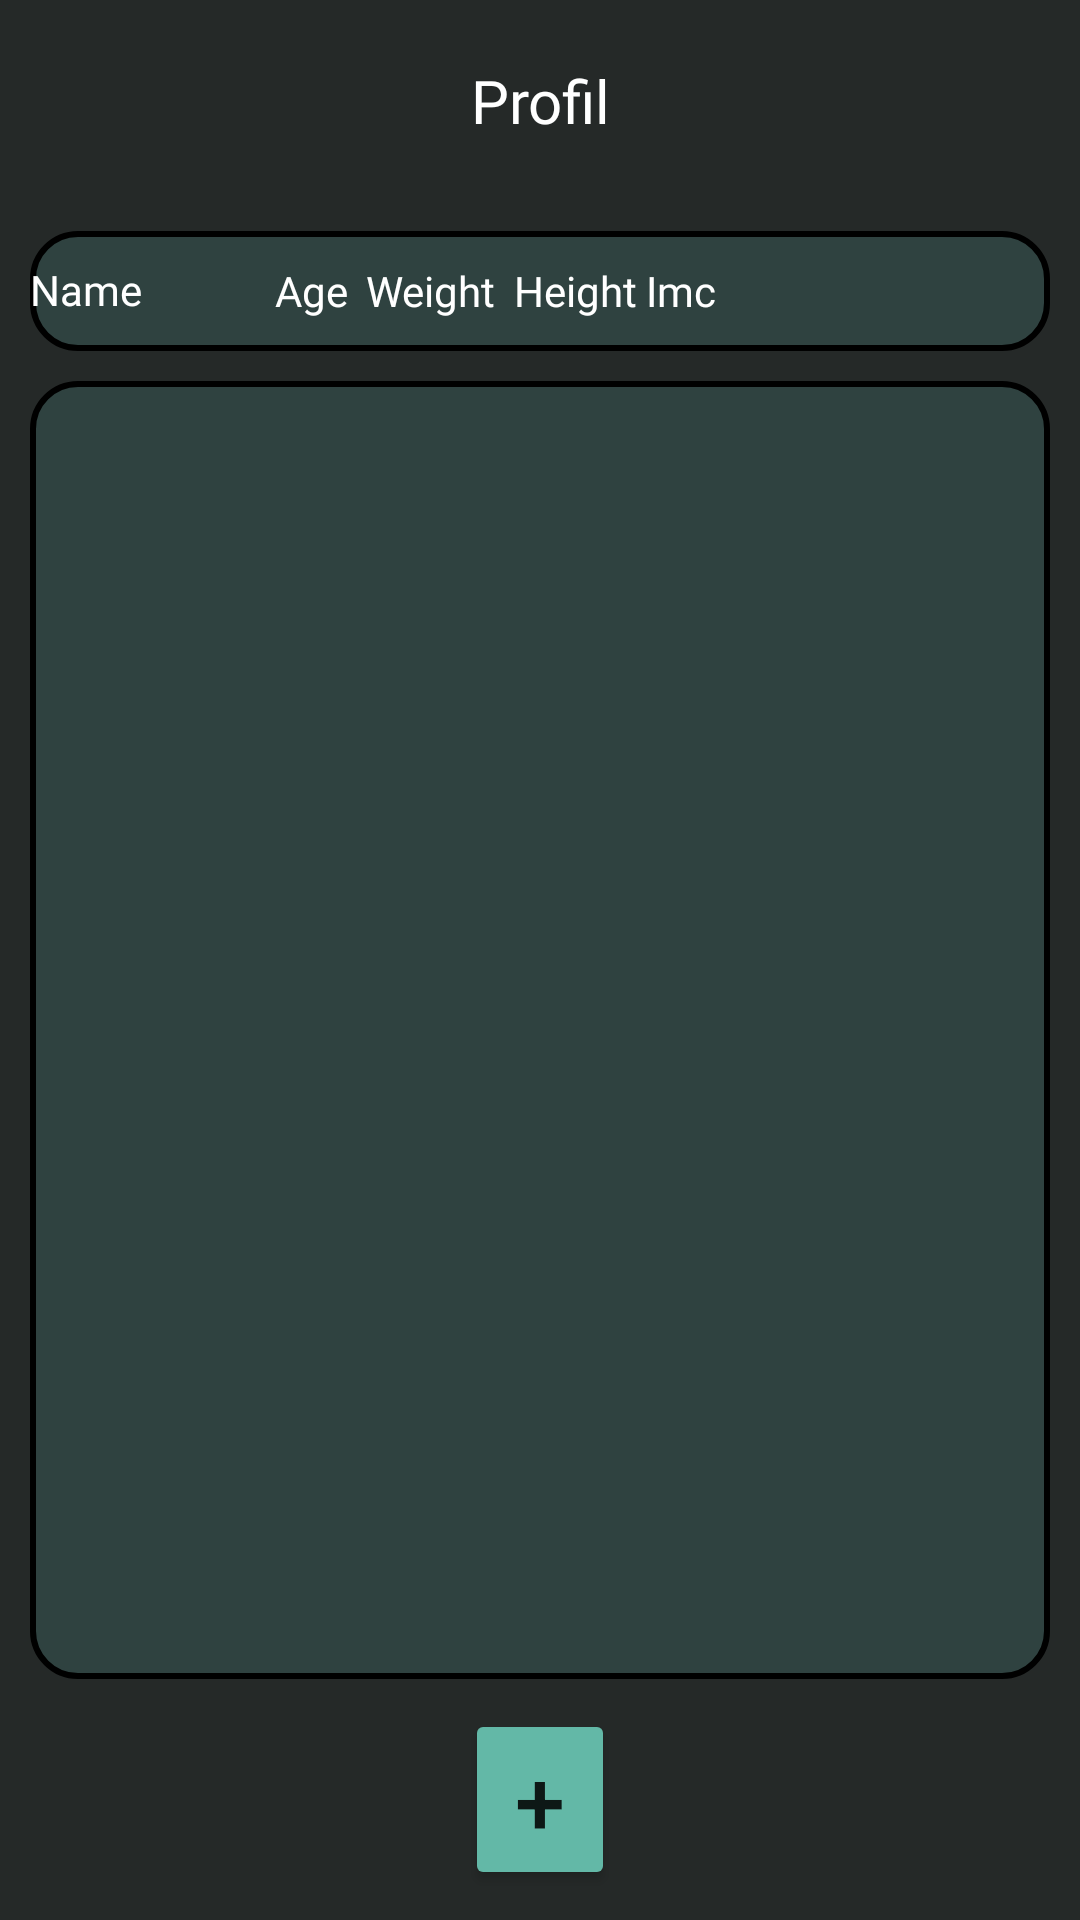

The Android layout XML behind this screen, and the referenced resources:
<!-- AndroidManifest.xml: application theme Theme.Kalory -->
<!-- res/layout/menu_fragment.xml -->
<?xml version="1.0" encoding="utf-8"?>
<LinearLayout xmlns:android="http://schemas.android.com/apk/res/android"
    xmlns:app="http://schemas.android.com/apk/res-auto"
    xmlns:tools="http://schemas.android.com/tools"
    android:layout_width="match_parent"
    android:layout_height="match_parent"
    android:background="#252928"
    android:orientation="vertical"
    tools:context=".MainActivity">

    <LinearLayout
        android:layout_width="match_parent"
        android:layout_height="wrap_content"

        android:orientation="vertical">


        <TextView
            android:id="@+id/textViewProfil"
            android:layout_width="wrap_content"
            android:layout_height="wrap_content"
            android:layout_gravity="center"
            android:layout_marginTop="20dp"
            android:layout_marginBottom="20dp"
            android:fontFamily="@font/poppins_bold"
            android:text="Profil"
            android:textAlignment="center"
            android:textColor="@color/white"
            android:textSize="20dp" />

        <LinearLayout
            android:layout_width="match_parent"
            android:layout_height="wrap_content"
            android:layout_margin="10dp"
            android:background="@drawable/my_border"
            android:orientation="horizontal">

            <LinearLayout
                android:layout_width="wrap_content"
                android:layout_height="wrap_content"
                android:orientation="vertical">


                <ImageView
                    android:id="@+id/imageViewProfil"
                    android:layout_width="wrap_content"
                    android:layout_height="wrap_content"
                    android:layout_marginLeft="5dp"
                    android:layout_marginTop="5dp"
                    tools:srcCompat="@mipmap/profil" />

                <TextView
                    android:id="@+id/textViewName"
                    android:layout_width="wrap_content"
                    android:layout_height="wrap_content"
                    android:layout_gravity="center"
                    android:layout_marginTop="5dp"
                    android:layout_marginBottom="5dp"
                    android:fontFamily="@font/poppins_regular"
                    android:text="Name"
                    android:textAlignment="center"
                    android:textColor="@color/white" />
            </LinearLayout>

            <LinearLayout
                android:layout_width="match_parent"
                android:layout_height="wrap_content"
                android:layout_gravity="center"
                android:gravity="center"
                android:orientation="horizontal"
                android:textAlignment="center">

                <TextView
                    android:id="@+id/textViewAge"
                    android:layout_width="wrap_content"
                    android:layout_height="wrap_content"
                    android:layout_margin="3dp"
                    android:fontFamily="@font/poppins_regular"
                    android:text="Age"
                    android:textColor="@color/white" />

                <TextView
                    android:id="@+id/textViewWeight"
                    android:layout_width="wrap_content"
                    android:layout_height="wrap_content"
                    android:layout_margin="3dp"
                    android:fontFamily="@font/poppins_regular"
                    android:text="Weight"
                    android:textColor="@color/white" />

                <TextView
                    android:id="@+id/textViewHeight"
                    android:layout_width="wrap_content"
                    android:layout_height="wrap_content"
                    android:layout_margin="3dp"
                    android:fontFamily="@font/poppins_regular"
                    android:text="Height"
                    android:textColor="@color/white" />

                <TextView
                    android:id="@+id/textViewImc"
                    android:layout_width="wrap_content"
                    android:layout_height="wrap_content"
                    android:fontFamily="@font/poppins_regular"
                    android:text="@string/imc"
                    android:textColor="@color/white" />

                <ImageView
                    android:id="@+id/imageViewSettings"
                    android:layout_width="40dp"
                    android:layout_height="wrap_content"
                    android:layout_marginLeft="10dp"
                    android:layout_marginRight="20dp"
                    android:layout_marginBottom="40dp"
                    tools:srcCompat="@mipmap/settings" />

            </LinearLayout>

        </LinearLayout>
    </LinearLayout>

    <ListView
        android:id="@+id/listViewWeeks"
        android:layout_width="match_parent"
        android:layout_height="0dp"
        android:layout_marginLeft="10dp"
        android:layout_marginRight="10dp"
        android:layout_weight="2"
        android:background="@drawable/my_border"
        tools:listitem="@layout/item_list" />

    <LinearLayout
        android:layout_width="50dp"
        android:layout_height="wrap_content"
        android:layout_gravity="center"
        android:layout_margin="10dp"
        android:gravity="center"
        android:orientation="horizontal"
        android:textAlignment="center">

        <Button
            android:id="@+id/buttonAddWeek"
            android:layout_width="wrap_content"
            android:layout_height="wrap_content"
            android:backgroundTint="#63B8A7"
            android:text="+"
            android:textSize="30dp" />
    </LinearLayout>

</LinearLayout>
<!-- res/layout/item_list.xml (included above) -->
<?xml version="1.0" encoding="utf-8"?>
<LinearLayout xmlns:android="http://schemas.android.com/apk/res/android"
    android:layout_width="match_parent"
    android:layout_height="wrap_content"
    android:orientation="horizontal"
    android:paddingVertical="10dp">

    <ImageView
        android:id="@+id/imageViewItemPicture"
        android:layout_width="wrap_content"
        android:layout_height="match_parent"
        android:src="@mipmap/week_foreground"/>

    <LinearLayout
        android:layout_width="0dp"
        android:layout_height="wrap_content"
        android:layout_weight="4"
        android:orientation="vertical">

        <TextView
            android:id="@+id/textViewItemName"
            android:layout_width="match_parent"
            android:layout_height="wrap_content"
            android:textColor="@color/white"
            android:fontFamily="@font/poppins_regular"
            android:layout_marginBottom="10dp"
            android:text="Week n°" />
    </LinearLayout>
</LinearLayout>
<!-- resources referenced by this layout -->
<resources>
  <color name="white">#FFFFFFFF</color>
  <!-- drawable my_border (drawable) -->
  <?xml version="1.0" encoding="utf-8"?>
  <shape xmlns:android="http://schemas.android.com/apk/res/android"
      android:shape="rectangle" >
  
      
      <solid
          android:color="#2F4240" >
      </solid>
  
      
      <stroke
          android:width="2dp"
          android:color="@color/black" >
      </stroke>
  
      
      <corners
          android:radius="15dp"   >
      </corners>
  
  </shape>
  <!-- mipmap profil: png bitmap (mipmap-hdpi, 8402 bytes) -->
  <!-- mipmap settings: png bitmap (mipmap-hdpi, 1733 bytes) -->
  <!-- mipmap week_foreground: png bitmap (mipmap-hdpi, 2662 bytes) -->
  <string name="imc">Imc</string>
  <style name="Theme.Kalory" parent="Theme.MaterialComponents.DayNight.DarkActionBar">
      
      <item name="colorPrimary">@color/purple_500</item>
      <item name="colorPrimaryVariant">@color/purple_700</item>
      <item name="colorOnPrimary">@color/white</item>
      
      <item name="colorSecondary">@color/blue</item>
      <item name="colorSecondaryVariant">@color/teal_700</item>
      <item name="colorOnSecondary">@color/black</item>
      
      <item name="android:statusBarColor" tools:targetApi="l">?attr/colorSecondary</item>
      
    </style>
  <color name="black">#FF000000</color>
  <color name="purple_500">#FF6200EE</color>
  <color name="purple_700">#FF3700B3</color>
  <color name="blue">#63B8A7</color>
  <color name="teal_700">#FF018786</color>
</resources>
